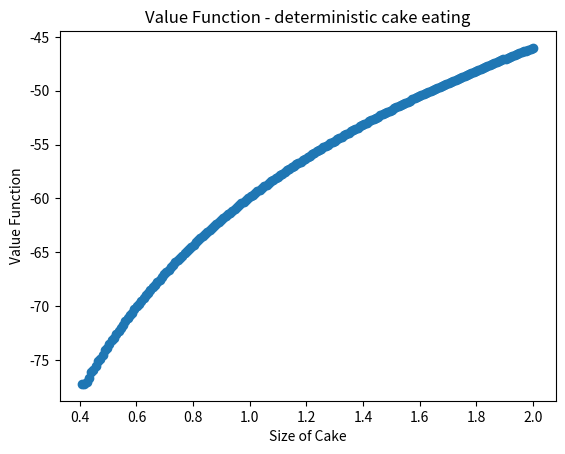
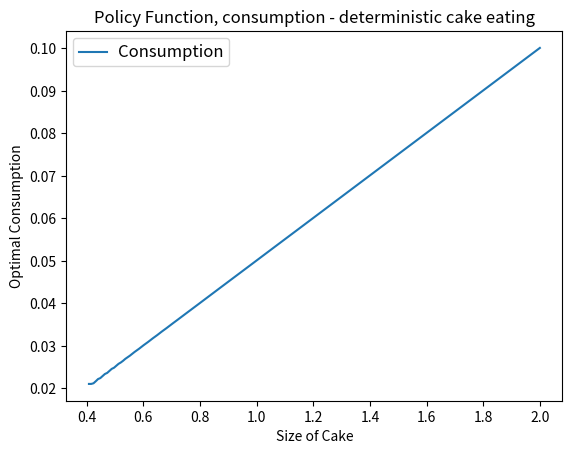
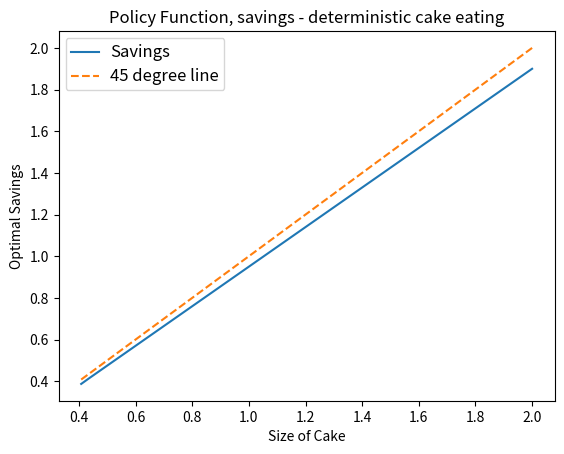
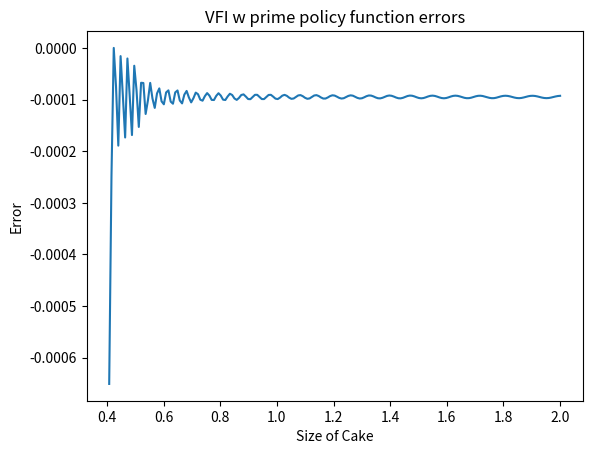
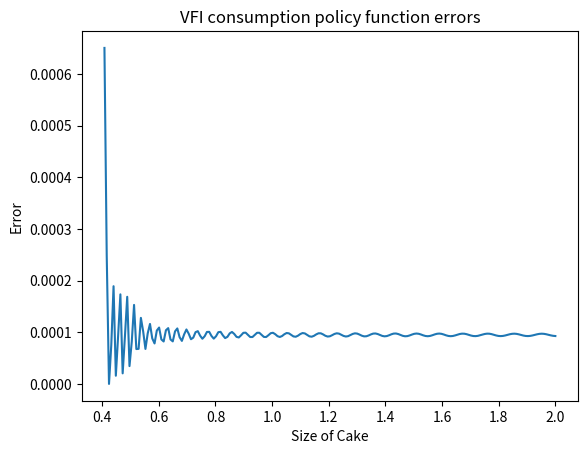
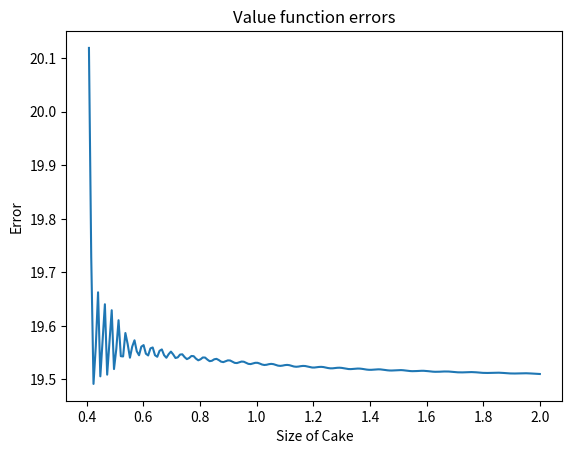
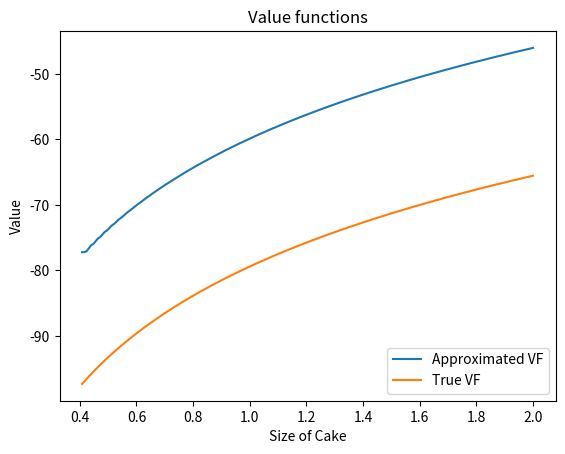

The script that saved these images, in order:
# Import packages
import numpy as np
import matplotlib.pyplot as plt
import scipy.optimize as opt

# to print plots inline
%matplotlib inline

beta = 0.95
sigma = 1.0
R = 1

'''
------------------------------------------------------------------------
Create Grid for State Space    
------------------------------------------------------------------------
lb_w      = scalar, lower bound of cake grid
ub_w      = scalar, upper bound of cake grid 
size_w    = integer, number of grid points in cake state space
w_grid    = vector, size_w x 1 vector of cake grid points 
------------------------------------------------------------------------
'''
lb_w = 0.4 
ub_w = 2.0 
size_w = 200  # Number of grid points
w_grid = np.linspace(lb_w, ub_w, size_w)

def utility_c(C, sigma):
    if sigma == 1:
        U = np.log(C)
    else:
        U = (C ** (1 - sigma)) / (1 - sigma)
    
    return U


def u_prime(C, sigma):
    try:
        # replace 0 and negative consumption with a tiny value
        # to impose non-negativity on cons
        C[C<=0] = 1e-10 
    except TypeError:
        if C <= 0:
            C = 1e-10
    MU = C ** - sigma
    
    return MU


def u_prime_inv(C, sigma):
    try:
        # replace 0 and negative consumption with a tiny value
        # to impose non-negativity on cons
        C[C<=0] = 1e-10 
    except TypeError:
        if C <= 0:
            C = 1e-10
    MU = C ** (- 1 / sigma)
    
    return MU
    

def coleman_egm(phi, w_prime_grid, params):
    '''
    The Coleman-Endogenous Grid Method operator, which takes an
    existing guess phi of the optimal consumption policy and computes and
    returns the updated function Kphi on the endogenous grid points.
    '''
    beta, sigma = params
    
    # == Initialize c == #
    c = np.empty_like(w_prime_grid)

    # == solve for updated consumption value == #
    c[0] = u_prime_inv(beta * u_prime((1 - beta) * w_prime_grid[0], sigma), sigma)
    c[1] = u_prime_inv(beta * u_prime((1 - beta) * w_prime_grid[1], sigma), sigma)
    for i, w_prime in enumerate(w_prime_grid[2:]):
        c[i + 2] = u_prime_inv(beta * u_prime(phi(w_prime), sigma), sigma)
    
    # == Determine endogenous grid == #
    w_grid = w_prime_grid / R + c
    
    # == Update policy function == #
    Kphi = lambda x: np.interp(x, w_grid, c)
    return Kphi

'''
------------------------------------------------------------------------
Policy Function Iteration with Endogenous Grid Method
------------------------------------------------------------------------
PFtol     = scalar, tolerance required for policy function to converge
PFdist    = scalar, distance between last two policy functions
PFmaxiter = integer, maximum number of iterations for policy function
phi       = function, policy function for choice of consumption at each iteration
PFstore   = matrix, stores phi at each iteration 
PFiter    = integer, current iteration number
PF_params = tuple, contains parameters to pass into Coleman operator: beta, sigma
new_phi   = vector, updated policy function after applying Coleman operator 
------------------------------------------------------------------------
'''
PFtol = 1e-8 
PFdist = 7.0 
PFmaxiter = 500 
phi = lambda x:  x # initial guess at policy function is to eat all cake
PFstore = np.zeros((size_w, PFmaxiter)) #initialize PFstore array
PFiter = 1 
PF_params = (beta, sigma)
while PFdist > PFtol and PFiter < PFmaxiter:
    PFstore[:, PFiter] = phi(w_grid)
    new_phi= coleman_egm(phi, w_grid, PF_params)
    PFdist = (np.absolute(phi(w_grid) - new_phi(w_grid))).max()
    phi = new_phi
    PFiter += 1
    print('Iteration ', PFiter, ' distance = ', PFdist)

if PFiter < PFmaxiter:
    print('Policy function converged after this many iterations:', PFiter)
else:
    print('Policy function did not converge')   

'''
------------------------------------------------------------------------
Find savings policy function and value function   
------------------------------------------------------------------------
optC  = vector, the optimal choice of c for each c
optW  = vector, the optimal choice of w' for each w
VF    = vector, the "true" value function
------------------------------------------------------------------------
'''
optC = phi(w_grid) # optimal consumption
optW = R * (w_grid - optC) # solution to the savings policy function from transition equation
VF = utility_c(optC, sigma) / (1 - beta)

# Plot value function 
plt.figure()
# plt.plot(wvec, VF)
plt.scatter(w_grid[1:], VF[1:])
plt.xlabel('Size of Cake')
plt.ylabel('Value Function')
plt.title('Value Function - deterministic cake eating')
plt.show()

#Plot optimal consumption rule as a function of cake size
plt.figure()
fig, ax = plt.subplots()
ax.plot(w_grid[1:], optC[1:], label='Consumption')
# Now add the legend with some customizations.
legend = ax.legend(loc='upper left', shadow=False)
# Set the fontsize
for label in legend.get_texts():
    label.set_fontsize('large')
for label in legend.get_lines():
    label.set_linewidth(1.5)  # the legend line width
plt.xlabel('Size of Cake')
plt.ylabel('Optimal Consumption')
plt.title('Policy Function, consumption - deterministic cake eating')
plt.show()

#Plot cake to leave rule as a function of cake size
plt.figure()
fig, ax = plt.subplots()
ax.plot(w_grid[1:], optW[1:], label='Savings')
ax.plot(w_grid[1:], w_grid[1:], '--', label='45 degree line')
# Now add the legend with some customizations.
legend = ax.legend(loc='upper left', shadow=False)
# Set the fontsize
for label in legend.get_texts():
    label.set_fontsize('large')
for label in legend.get_lines():
    label.set_linewidth(1.5)  # the legend line width
plt.xlabel('Size of Cake')
plt.ylabel('Optimal Savings')
plt.title('Policy Function, savings - deterministic cake eating')
plt.show()

Wprime_errors = optW - beta * w_grid

# Plot policy function approximation errors
plt.figure()
plt.plot(w_grid[1:], Wprime_errors[1:])
plt.xlabel('Size of Cake')
plt.ylabel('Error')
plt.title('VFI w prime policy function errors')
plt.show()

C_errors = optC - (1 - beta) * w_grid
# Plot policy function approximation errors
plt.figure()
plt.plot(w_grid[1:], C_errors[1:])
plt.xlabel('Size of Cake')
plt.ylabel('Error')
plt.title('VFI consumption policy function errors')
plt.show()

# Compute true value function if u(c)=log(c)
B = 1 / (1 - beta)
A = B * np.log(1 - beta) + B * B * beta * np.log(R * beta)
true_VF = A + B * np.log(w_grid)
VF_errors = VF - true_VF
# Plot value function approximation errors
plt.figure()
plt.plot(w_grid[1:], VF_errors[1:])
plt.xlabel('Size of Cake')
plt.ylabel('Error')
plt.title('Value function errors')
plt.show()

# Plot true and found value functions
plt.figure()
plt.plot(w_grid[1:], VF[1:], label='Approximated VF')
plt.plot(w_grid[1:], true_VF[1:], label='True VF')
plt.xlabel('Size of Cake')
plt.ylabel('Value')
plt.title('Value functions')
plt.legend(loc='lower right')
plt.show()



